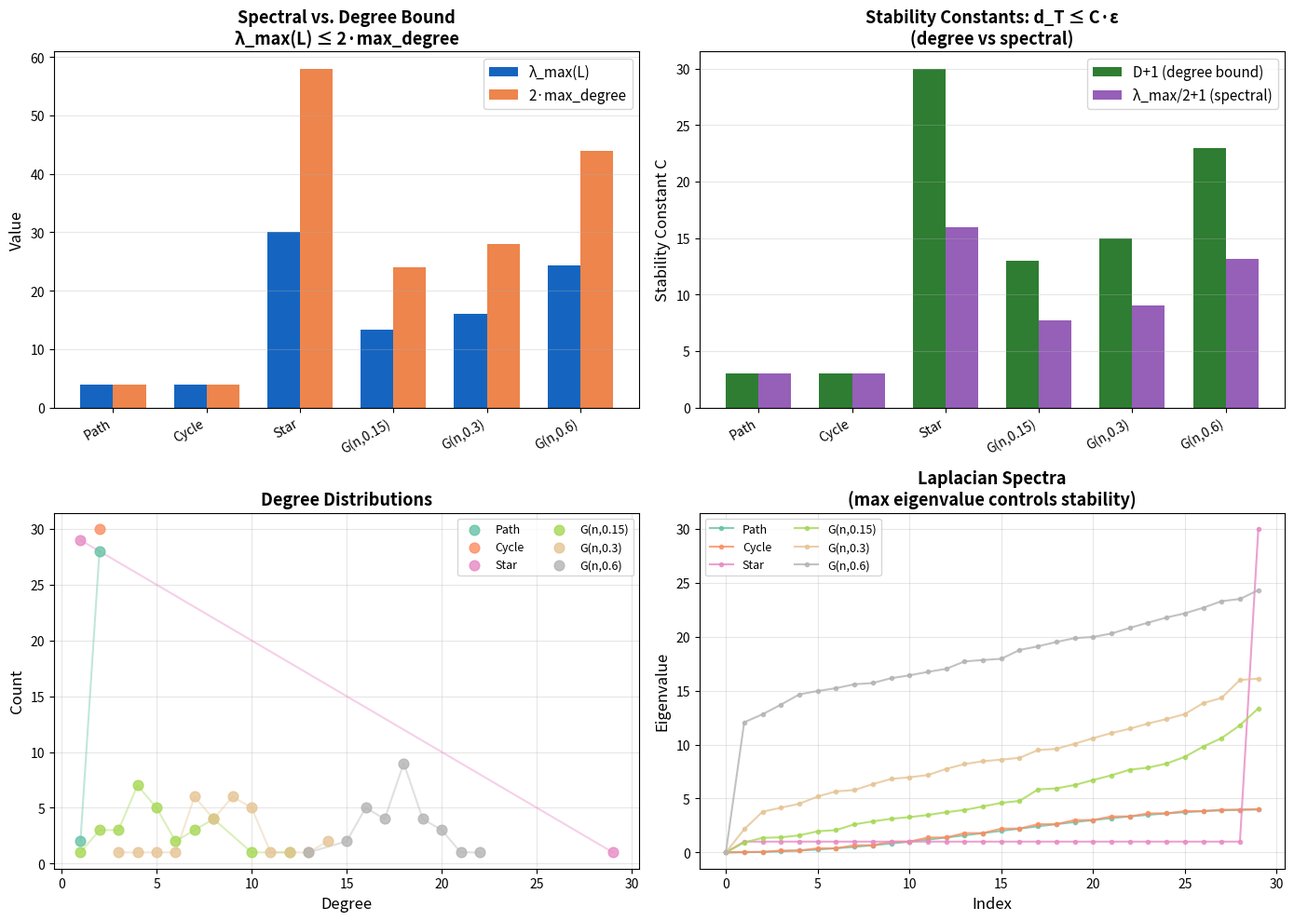

This chart was generated by the following Python code:
"""
Visualization: Spectral Bridge — From Graph Laplacian to Tropical Stability

Demonstrates the cross-domain bridge between spectral graph theory and
tropical persistence. The graph Laplacian operator norm bounds the maximum
degree, which in turn controls the tropical barcode stability constant.

Shows:
- Left: Degree distribution and Laplacian eigenvalues for various graphs
- Right: Stability constant comparison (degree-based vs spectral-based)
"""

import numpy as np
import matplotlib
matplotlib.use('Agg')
import matplotlib.pyplot as plt
from typing import Dict, List, Tuple
from dataclasses import dataclass


@dataclass
class SimpleGraph:
    n: int
    adj: Dict[int, List[int]]

    def degree(self, v: int) -> int:
        return len(self.adj.get(v, []))

    def max_degree(self) -> int:
        return max((self.degree(v) for v in range(self.n)), default=0)

    def degrees(self) -> np.ndarray:
        return np.array([self.degree(v) for v in range(self.n)])

    def laplacian_matrix(self) -> np.ndarray:
        L = np.zeros((self.n, self.n))
        for v in range(self.n):
            for w in self.adj.get(v, []):
                L[v, w] = -1
            L[v, v] = self.degree(v)
        return L

    @classmethod
    def from_edges(cls, n: int, edges: List[Tuple[int, int]]) -> 'SimpleGraph':
        adj = {i: [] for i in range(n)}
        for u, v in edges:
            if u != v:
                if v not in adj[u]:
                    adj[u].append(v)
                if u not in adj[v]:
                    adj[v].append(u)
        return cls(n=n, adj=adj)

    @classmethod
    def erdos_renyi(cls, n, p, rng=None):
        if rng is None:
            rng = np.random.default_rng()
        edges = [(i, j) for i in range(n) for j in range(i+1, n) if rng.random() < p]
        return cls.from_edges(n, edges)

    @classmethod
    def cycle(cls, n):
        return cls.from_edges(n, [(i, (i+1)%n) for i in range(n)])

    @classmethod
    def star(cls, n):
        return cls.from_edges(n, [(0, i) for i in range(1, n)])

    @classmethod
    def path(cls, n):
        return cls.from_edges(n, [(i, i+1) for i in range(n-1)])


rng = np.random.default_rng(42)
n = 30

graphs = {
    'Path': SimpleGraph.path(n),
    'Cycle': SimpleGraph.cycle(n),
    'Star': SimpleGraph.star(n),
    'G(n,0.15)': SimpleGraph.erdos_renyi(n, 0.15, rng),
    'G(n,0.3)': SimpleGraph.erdos_renyi(n, 0.3, rng),
    'G(n,0.6)': SimpleGraph.erdos_renyi(n, 0.6, rng),
}

fig, axes = plt.subplots(2, 2, figsize=(14, 10))

# Panel 1: Max eigenvalue vs 2*max_degree
ax = axes[0, 0]
names = []
laplacian_norms = []
two_max_degrees = []
for name, G in graphs.items():
    L = G.laplacian_matrix()
    evals = np.linalg.eigvalsh(L)
    max_eval = float(np.max(evals))
    two_D = 2 * G.max_degree()
    names.append(name)
    laplacian_norms.append(max_eval)
    two_max_degrees.append(two_D)

x = np.arange(len(names))
width = 0.35
bars1 = ax.bar(x - width/2, laplacian_norms, width, color='#1565C0', label='λ_max(L)')
bars2 = ax.bar(x + width/2, two_max_degrees, width, color='#E65100', label='2·max_degree', alpha=0.7)
ax.set_xticks(x)
ax.set_xticklabels(names, rotation=30, ha='right', fontsize=10)
ax.set_ylabel('Value', fontsize=12)
ax.set_title('Spectral vs. Degree Bound\nλ_max(L) ≤ 2·max_degree', fontsize=13, fontweight='bold')
ax.legend(fontsize=11)
ax.grid(True, alpha=0.3, axis='y')

# Panel 2: Stability constants comparison
ax = axes[0, 1]
degree_constants = [G.max_degree() + 1 for G in graphs.values()]
spectral_constants = [np.max(np.linalg.eigvalsh(G.laplacian_matrix()))/2 + 1
                      for G in graphs.values()]
bars1 = ax.bar(x - width/2, degree_constants, width, color='#2E7D32',
               label='D+1 (degree bound)')
bars2 = ax.bar(x + width/2, spectral_constants, width, color='#6A1B9A',
               label='λ_max/2+1 (spectral)', alpha=0.7)
ax.set_xticks(x)
ax.set_xticklabels(names, rotation=30, ha='right', fontsize=10)
ax.set_ylabel('Stability Constant C', fontsize=12)
ax.set_title('Stability Constants: d_T ≤ C·ε\n(degree vs spectral)', fontsize=13, fontweight='bold')
ax.legend(fontsize=11)
ax.grid(True, alpha=0.3, axis='y')

# Panel 3: Degree distributions
ax = axes[1, 0]
colors = plt.cm.Set2(np.linspace(0, 1, len(graphs)))
for (name, G), color in zip(graphs.items(), colors):
    degs = G.degrees()
    vals, counts = np.unique(degs, return_counts=True)
    ax.scatter(vals, counts, color=color, s=60, label=name, zorder=3, alpha=0.8)
    ax.plot(vals, counts, color=color, alpha=0.4)
ax.set_xlabel('Degree', fontsize=12)
ax.set_ylabel('Count', fontsize=12)
ax.set_title('Degree Distributions', fontsize=13, fontweight='bold')
ax.legend(fontsize=9, ncol=2)
ax.grid(True, alpha=0.3)

# Panel 4: Laplacian spectrum
ax = axes[1, 1]
for (name, G), color in zip(graphs.items(), colors):
    L = G.laplacian_matrix()
    evals = np.sort(np.linalg.eigvalsh(L))
    ax.plot(range(len(evals)), evals, 'o-', color=color, markersize=3,
            label=name, alpha=0.8)
ax.set_xlabel('Index', fontsize=12)
ax.set_ylabel('Eigenvalue', fontsize=12)
ax.set_title('Laplacian Spectra\n(max eigenvalue controls stability)', fontsize=13, fontweight='bold')
ax.legend(fontsize=9, ncol=2)
ax.grid(True, alpha=0.3)

plt.tight_layout()
plt.savefig('spectral_bridge.png', dpi=150, bbox_inches='tight')
print("Saved spectral_bridge.png")
